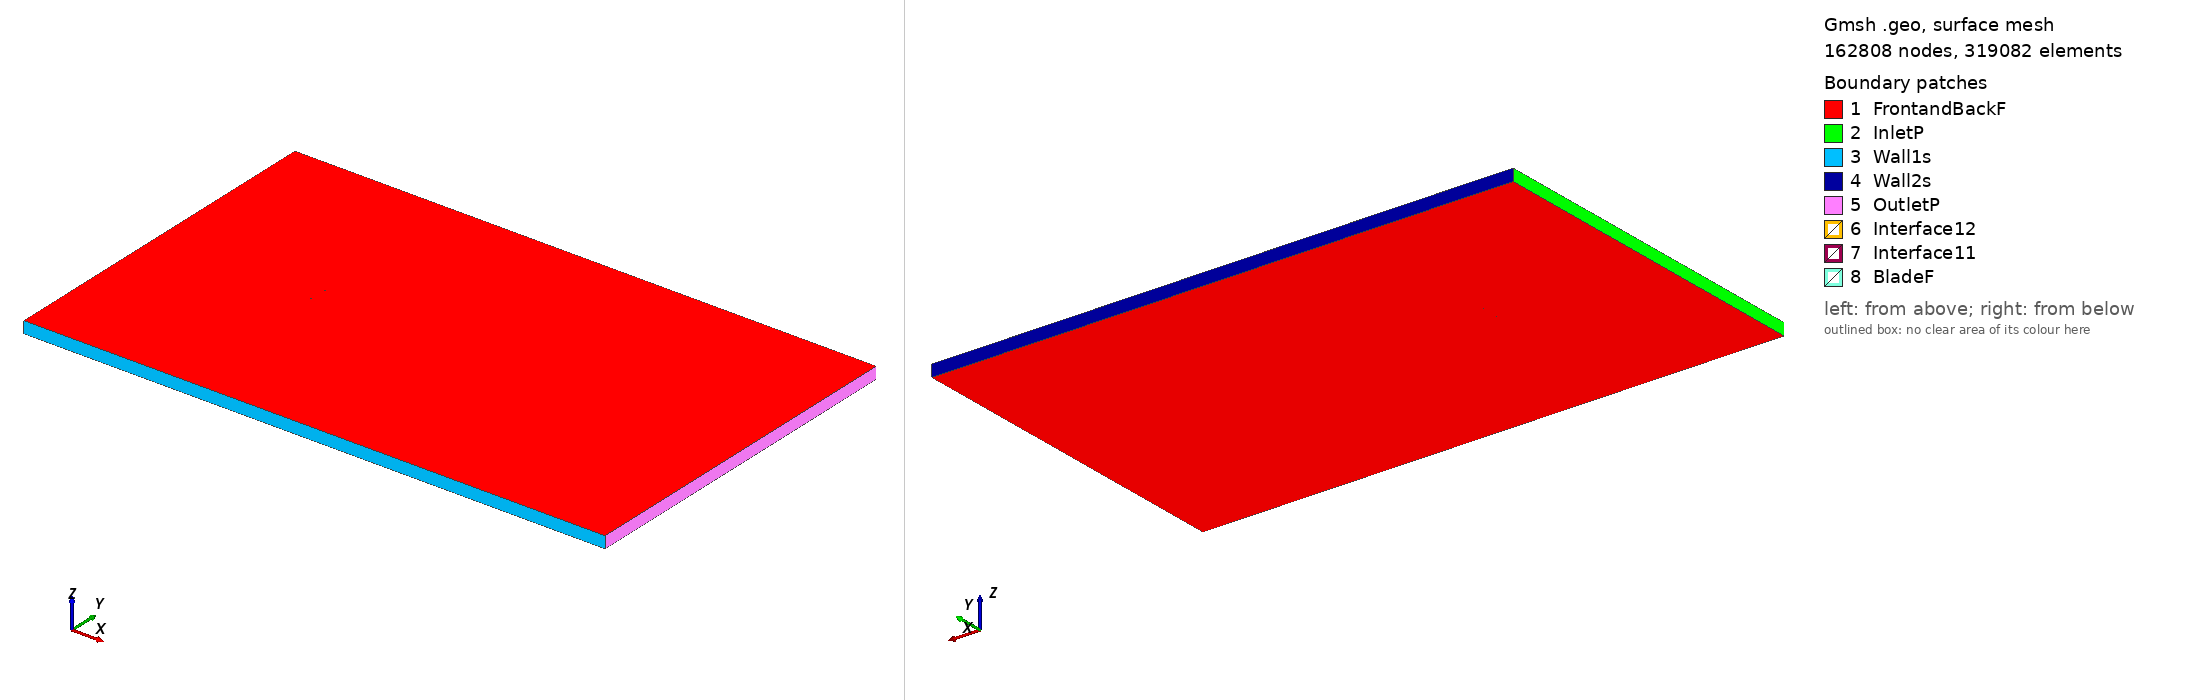

Gmsh geometry script, surface-meshed: 162808 nodes, 319082 surface elements. Boundary patches (legend numbers): 1 FrontandBackF, 2 InletP, 3 Wall1s, 4 Wall2s, 5 OutletP, 6 Interface12, 7 Interface11, 8 BladeF. Left view from above one corner, right view from below the opposite corner. Legend entries are the model's physical surfaces. The drawing asked Gmsh for element sizes between 1% and 20% of the model's largest extent; the script's own settings can give other sizes.

=== n64212mb_tsr_-0.39385_aoa_-5.9855.geo (drawn) ===
SetFactory("OpenCASCADE");

Point(1) = {0.074446, 0.747925, 0, 1.0};
Point(2) = {0.069433, 0.748114, 0, 1.0};
Point(3) = {0.061314, 0.748479, 0, 1.0};
Point(4) = {0.053184, 0.748876, 0, 1.0};
Point(5) = {0.045048, 0.749262, 0, 1.0};
Point(6) = {0.036911, 0.749594, 0, 1.0};
Point(7) = {0.028775, 0.749846, 0, 1.0};
Point(8) = {0.020645, 0.749990, 0, 1.0};
Point(9) = {0.012523, 0.750000, 0, 1.0};
Point(10) = {0.004414, 0.749850, 0, 1.0};
Point(11) = {-0.003678, 0.749503, 0, 1.0};
Point(12) = {-0.011749, 0.748915, 0, 1.0};
Point(13) = {-0.019801, 0.748148, 0, 1.0};
Point(14) = {-0.027844, 0.747305, 0, 1.0};
Point(15) = {-0.035880, 0.746430, 0, 1.0};
Point(16) = {-0.043905, 0.745459, 0, 1.0};
Point(17) = {-0.051909, 0.744328, 0, 1.0};
Point(18) = {-0.059845, 0.742670, 0, 1.0};
Point(19) = {-0.063755, 0.741320, 0, 1.0};
Point(20) = {-0.067601, 0.739443, 0, 1.0};
Point(21) = {-0.071359, 0.736878, 0, 1.0};
Point(22) = {-0.073173, 0.735101, 0, 1.0};
Point(23) = {-0.073866, 0.734170, 0, 1.0};
Point(24) = {-0.074197, 0.733600, 0, 1.0};
Point(25) = {-0.074591, 0.730903, 0, 1.0};
Point(26) = {-0.073503, 0.729518, 0, 1.0};
Point(27) = {-0.073058, 0.729273, 0, 1.0};
Point(28) = {-0.072192, 0.728920, 0, 1.0};
Point(29) = {-0.070086, 0.728385, 0, 1.0};
Point(30) = {-0.065950, 0.727774, 0, 1.0};
Point(31) = {-0.061858, 0.727432, 0, 1.0};
Point(32) = {-0.057789, 0.727235, 0, 1.0};
Point(33) = {-0.049690, 0.727123, 0, 1.0};
Point(34) = {-0.041629, 0.727270, 0, 1.0};
Point(35) = {-0.033594, 0.727620, 0, 1.0};
Point(36) = {-0.025580, 0.728151, 0, 1.0};
Point(37) = {-0.017588, 0.728864, 0, 1.0};
Point(38) = {-0.009615, 0.729762, 0, 1.0};
Point(39) = {-0.001672, 0.730930, 0, 1.0};
Point(40) = {0.006255, 0.732289, 0, 1.0};
Point(41) = {0.014171, 0.733793, 0, 1.0};
Point(42) = {0.022080, 0.735406, 0, 1.0};
Point(43) = {0.029985, 0.737098, 0, 1.0};
Point(44) = {0.037892, 0.738844, 0, 1.0};
Point(45) = {0.045803, 0.740610, 0, 1.0};
Point(46) = {0.053722, 0.742359, 0, 1.0};
Point(47) = {0.061656, 0.744041, 0, 1.0};
Point(48) = {0.069611, 0.745586, 0, 1.0};
Point(49) = {0.074601, 0.746449, 0, 1.0};
Point(50) = {-0.074446, -0.747925, 0, 1.0};
Point(51) = {-0.069433, -0.748114, 0, 1.0};
Point(52) = {-0.061314, -0.748479, 0, 1.0};
Point(53) = {-0.053184, -0.748876, 0, 1.0};
Point(54) = {-0.045048, -0.749262, 0, 1.0};
Point(55) = {-0.036911, -0.749594, 0, 1.0};
Point(56) = {-0.028775, -0.749846, 0, 1.0};
Point(57) = {-0.020645, -0.749990, 0, 1.0};
Point(58) = {-0.012523, -0.750000, 0, 1.0};
Point(59) = {-0.004414, -0.749850, 0, 1.0};
Point(60) = {0.003678, -0.749503, 0, 1.0};
Point(61) = {0.011749, -0.748915, 0, 1.0};
Point(62) = {0.019801, -0.748148, 0, 1.0};
Point(63) = {0.027844, -0.747305, 0, 1.0};
Point(64) = {0.035880, -0.746430, 0, 1.0};
Point(65) = {0.043905, -0.745459, 0, 1.0};
Point(66) = {0.051909, -0.744328, 0, 1.0};
Point(67) = {0.059845, -0.742670, 0, 1.0};
Point(68) = {0.063755, -0.741320, 0, 1.0};
Point(69) = {0.067601, -0.739443, 0, 1.0};
Point(70) = {0.071359, -0.736878, 0, 1.0};
Point(71) = {0.073173, -0.735101, 0, 1.0};
Point(72) = {0.073866, -0.734170, 0, 1.0};
Point(73) = {0.074197, -0.733600, 0, 1.0};
Point(74) = {0.074591, -0.730903, 0, 1.0};
Point(75) = {0.073503, -0.729518, 0, 1.0};
Point(76) = {0.073058, -0.729273, 0, 1.0};
Point(77) = {0.072192, -0.728920, 0, 1.0};
Point(78) = {0.070086, -0.728385, 0, 1.0};
Point(79) = {0.065950, -0.727774, 0, 1.0};
Point(80) = {0.061858, -0.727432, 0, 1.0};
Point(81) = {0.057789, -0.727235, 0, 1.0};
Point(82) = {0.049690, -0.727123, 0, 1.0};
Point(83) = {0.041629, -0.727270, 0, 1.0};
Point(84) = {0.033594, -0.727620, 0, 1.0};
Point(85) = {0.025580, -0.728151, 0, 1.0};
Point(86) = {0.017588, -0.728864, 0, 1.0};
Point(87) = {0.009615, -0.729762, 0, 1.0};
Point(88) = {0.001672, -0.730930, 0, 1.0};
Point(89) = {-0.006255, -0.732289, 0, 1.0};
Point(90) = {-0.014171, -0.733793, 0, 1.0};
Point(91) = {-0.022080, -0.735406, 0, 1.0};
Point(92) = {-0.029985, -0.737098, 0, 1.0};
Point(93) = {-0.037892, -0.738844, 0, 1.0};
Point(94) = {-0.045803, -0.740610, 0, 1.0};
Point(95) = {-0.053722, -0.742359, 0, 1.0};
Point(96) = {-0.061656, -0.744041, 0, 1.0};
Point(97) = {-0.069611, -0.745586, 0, 1.0};
Point(98) = {-0.074601, -0.746449, 0, 1.0};

// Lines: first blade (splines 1-4)
Spline(1) = {1:15};
Spline(2) = {15:35};
Spline(3) = {35:49};
Spline(4) = {49,1};

// Lines: second blade (splines 5-8)
Spline(5) = {50:64};
Spline(6) = {64:84};
Spline(7) = {84:98};
Spline(8) = {98,50};

// Outer domain (points 20001-4 and lines)
Point(99) = {-13.50000000, -15.00000000, 0, 1.0};
Point(100) = {-13.50000000, 15.00000000, 0, 1.0};
Point(101) = {36.00000000, 15.00000000, 0, 1.0};
Point(102) = {36.00000000, -15.00000000, 0, 1.0};
Line(11) = {99, 100};
Line(12) = {100, 101};
Line(13) = {101, 102};
Line(14) = {99, 102};

// Interface (between moving and stationary domain) (circles)
Circle(9) = {0, 0, 0, 0.80000000, 0, 2*Pi};
Circle(10) = {0, 0, 0, 0.80000000, 0, 2*Pi};

// Loops collect Lines/Splines/etc (blade1, blade2, domain, first circle)
Line Loop(1) = {1:4};
Line Loop(2) = {5:8};
Line Loop(3) = {11,12,13,-14};
Line Loop(4) = {9};

// BooleanDifference cuts out the circle/interface from the domain
Plane Surface(1) = {3};
Plane Surface(2) = {4};
BooleanDifference{ Surface{1}; Delete;}{ Surface{2}; Delete;}

// This one cuts out the blades from the inner circle/interface
Line Loop(6) = {10};
Plane Surface(5) = {6};
Plane Surface(6) = {1};
Plane Surface(7) = {2};
BooleanDifference{ Surface{5}; Delete;}{ Surface{6,7}; Delete;}

// extrude to 3rd dimension
Extrude {0, 0, 1} {Surface{1}; Surface{5}; Layers{1}; Recombine;}

// Physical Surfaces are the named boundaries (patches)
Physical Surface("Interface11") = {12};
Physical Surface("Interface12") = {10};

// sides of domain
Physical Surface("InletP") = {6};
Physical Surface("OutletP") = {9};

// top and bottom of domain
Physical Surface("Wall1s") = {7};
Physical Surface("Wall2s") = {8};

// Check FrontandBackF by ensuring there is nothing in the 3rd dimension
Physical Surface("FrontandBackF") = {1,11,5,21};
Physical Surface("BladeF") = {13:20};
Physical Volume("Turbine") = {2};
Physical Volume("Farfield") = {1};

// settings for airfoil boundary layer
Field[1] = BoundaryLayer;
Field[1].EdgesList = {1:8};
Field[1].hwall_n = 1e-3;
Field[1].thickness = 1.5e-2;
Field[1].ratio = 1.05;
Field[1].Quads = 1;
BoundaryLayer Field = 1;

// control points for mesh (blade and interface)
// floor((arc length / 1.5mm)/ 6) -> Transfinite Line
Transfinite Line {1,2,3,5,6,7} = 34 Using Progression 1;
Transfinite Line {4,8} = 2 Using Progression 1;
Transfinite Line {9, 15} = 800 Using Progression 1;

// For more information on gmsh syntax, visit http://gmsh.info/doc/texinfo/gmsh.html
